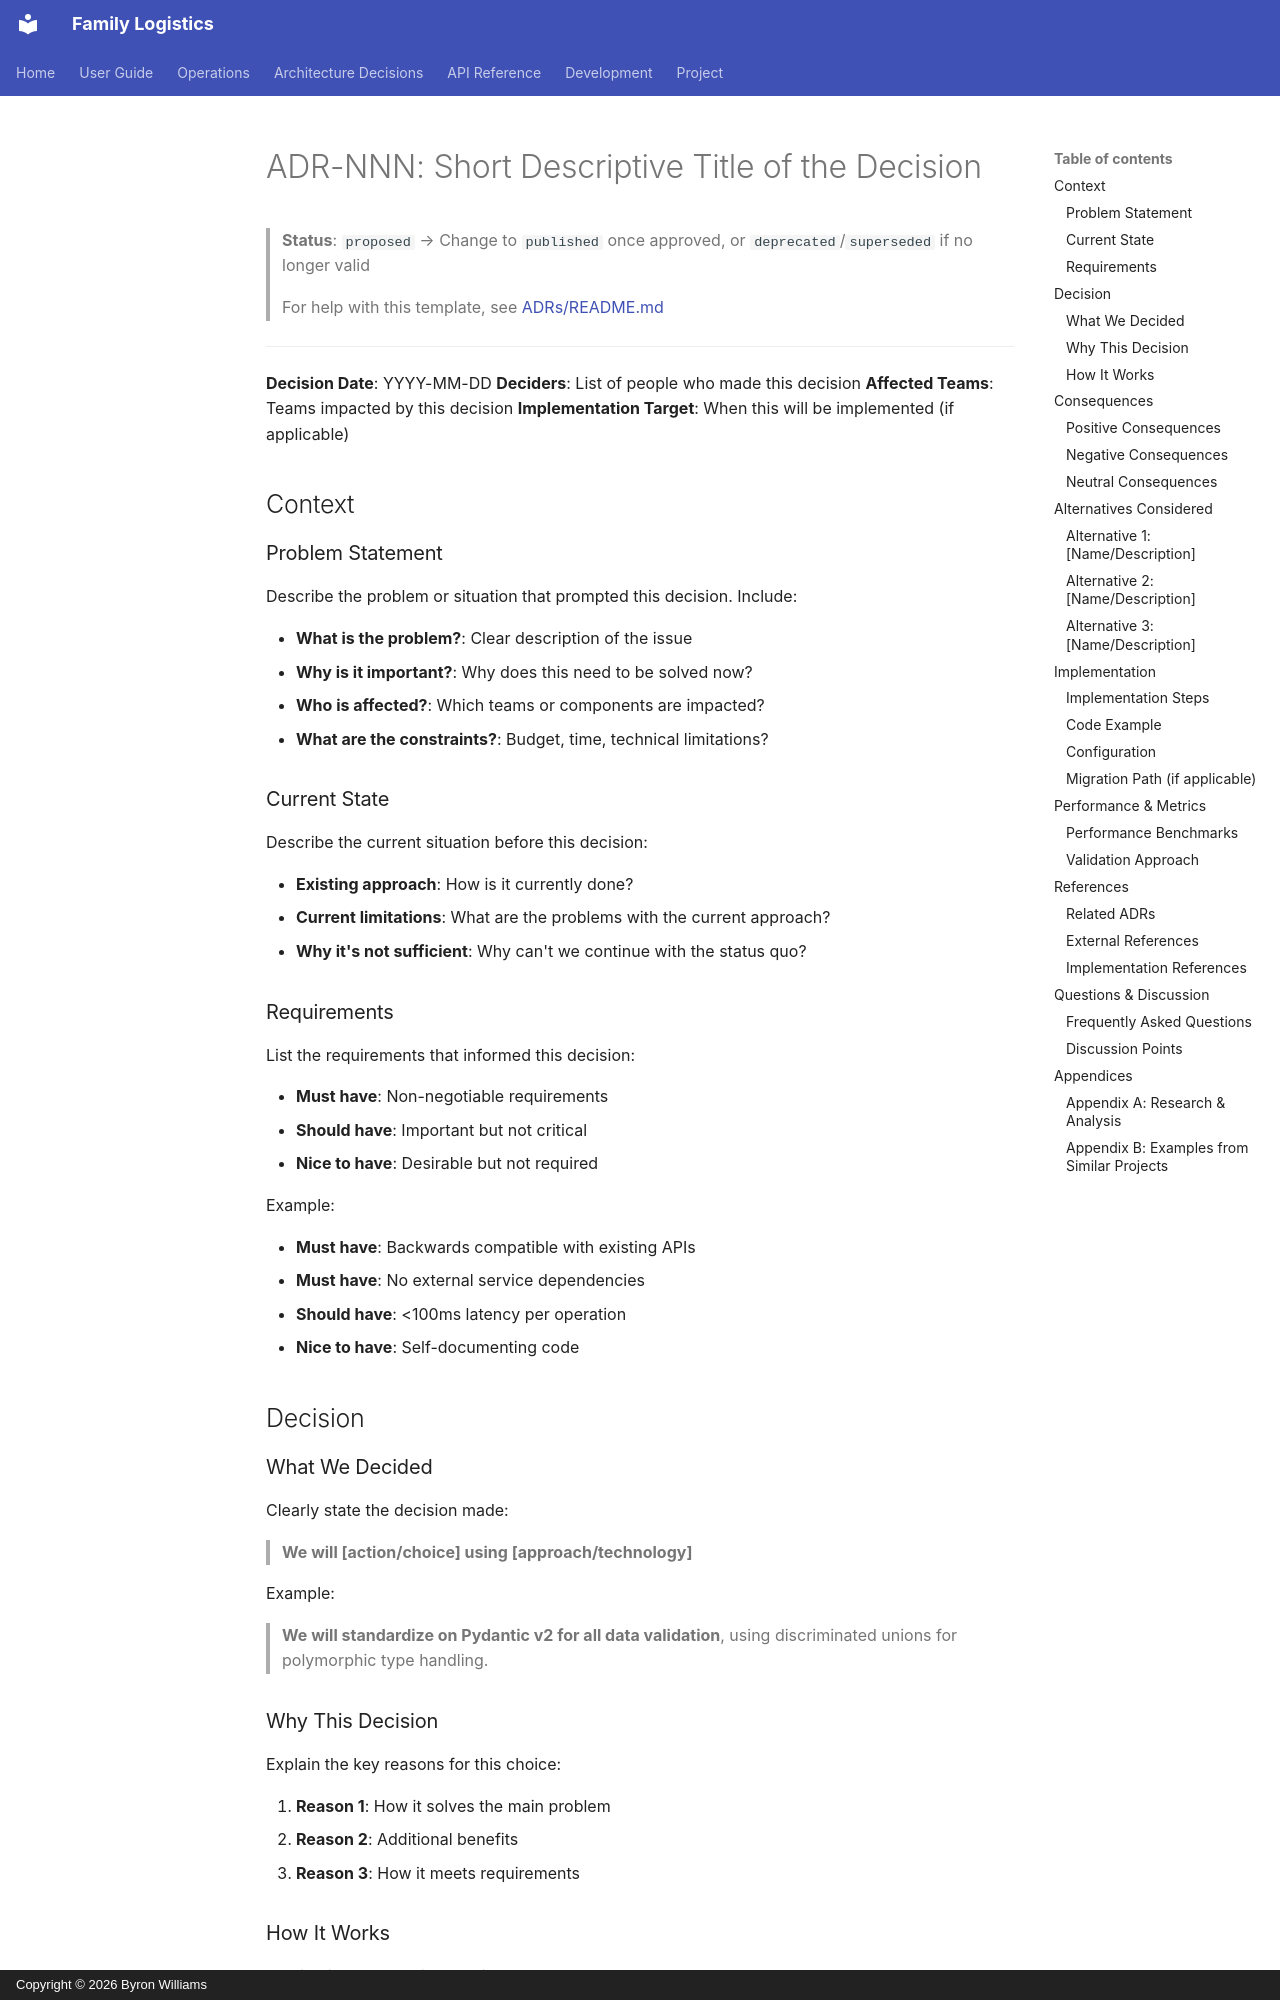

repository: ByronWilliamsCPA/family-logistics · page: ADRs/adr-template/index.html · generator: mkdocs · copyright: Copyright © 2026 Byron Williams

---
schema_type: planning
title: "ADR-NNN: Short Descriptive Title of the Decision"
description: "Brief one-sentence description of what decision this ADR documents."
tags:
  - architecture
  - decisions
  - adr
status: draft
owner: core-maintainer
component: Strategy
source: "ADR template"
purpose: "Document the decision to choose an approach for a problem area, with rationale for alternatives considered."
---

> **Status**: `proposed` → Change to `published` once approved, or `deprecated`/`superseded` if no longer valid
>
> For help with this template, see [ADRs/README.md](README.md)

---

**Decision Date**: YYYY-MM-DD
**Deciders**: List of people who made this decision
**Affected Teams**: Teams impacted by this decision
**Implementation Target**: When this will be implemented (if applicable)

## Context

### Problem Statement

Describe the problem or situation that prompted this decision. Include:

- **What is the problem?**: Clear description of the issue
- **Why is it important?**: Why does this need to be solved now?
- **Who is affected?**: Which teams or components are impacted?
- **What are the constraints?**: Budget, time, technical limitations?

### Current State

Describe the current situation before this decision:

- **Existing approach**: How is it currently done?
- **Current limitations**: What are the problems with the current approach?
- **Why it's not sufficient**: Why can't we continue with the status quo?

### Requirements

List the requirements that informed this decision:

- **Must have**: Non-negotiable requirements
- **Should have**: Important but not critical
- **Nice to have**: Desirable but not required

Example:

- **Must have**: Backwards compatible with existing APIs
- **Must have**: No external service dependencies
- **Should have**: <100ms latency per operation
- **Nice to have**: Self-documenting code

## Decision

### What We Decided

Clearly state the decision made:

> **We will [action/choice] using [approach/technology]**

Example:

> **We will standardize on Pydantic v2 for all data validation**, using discriminated unions for polymorphic type handling.
